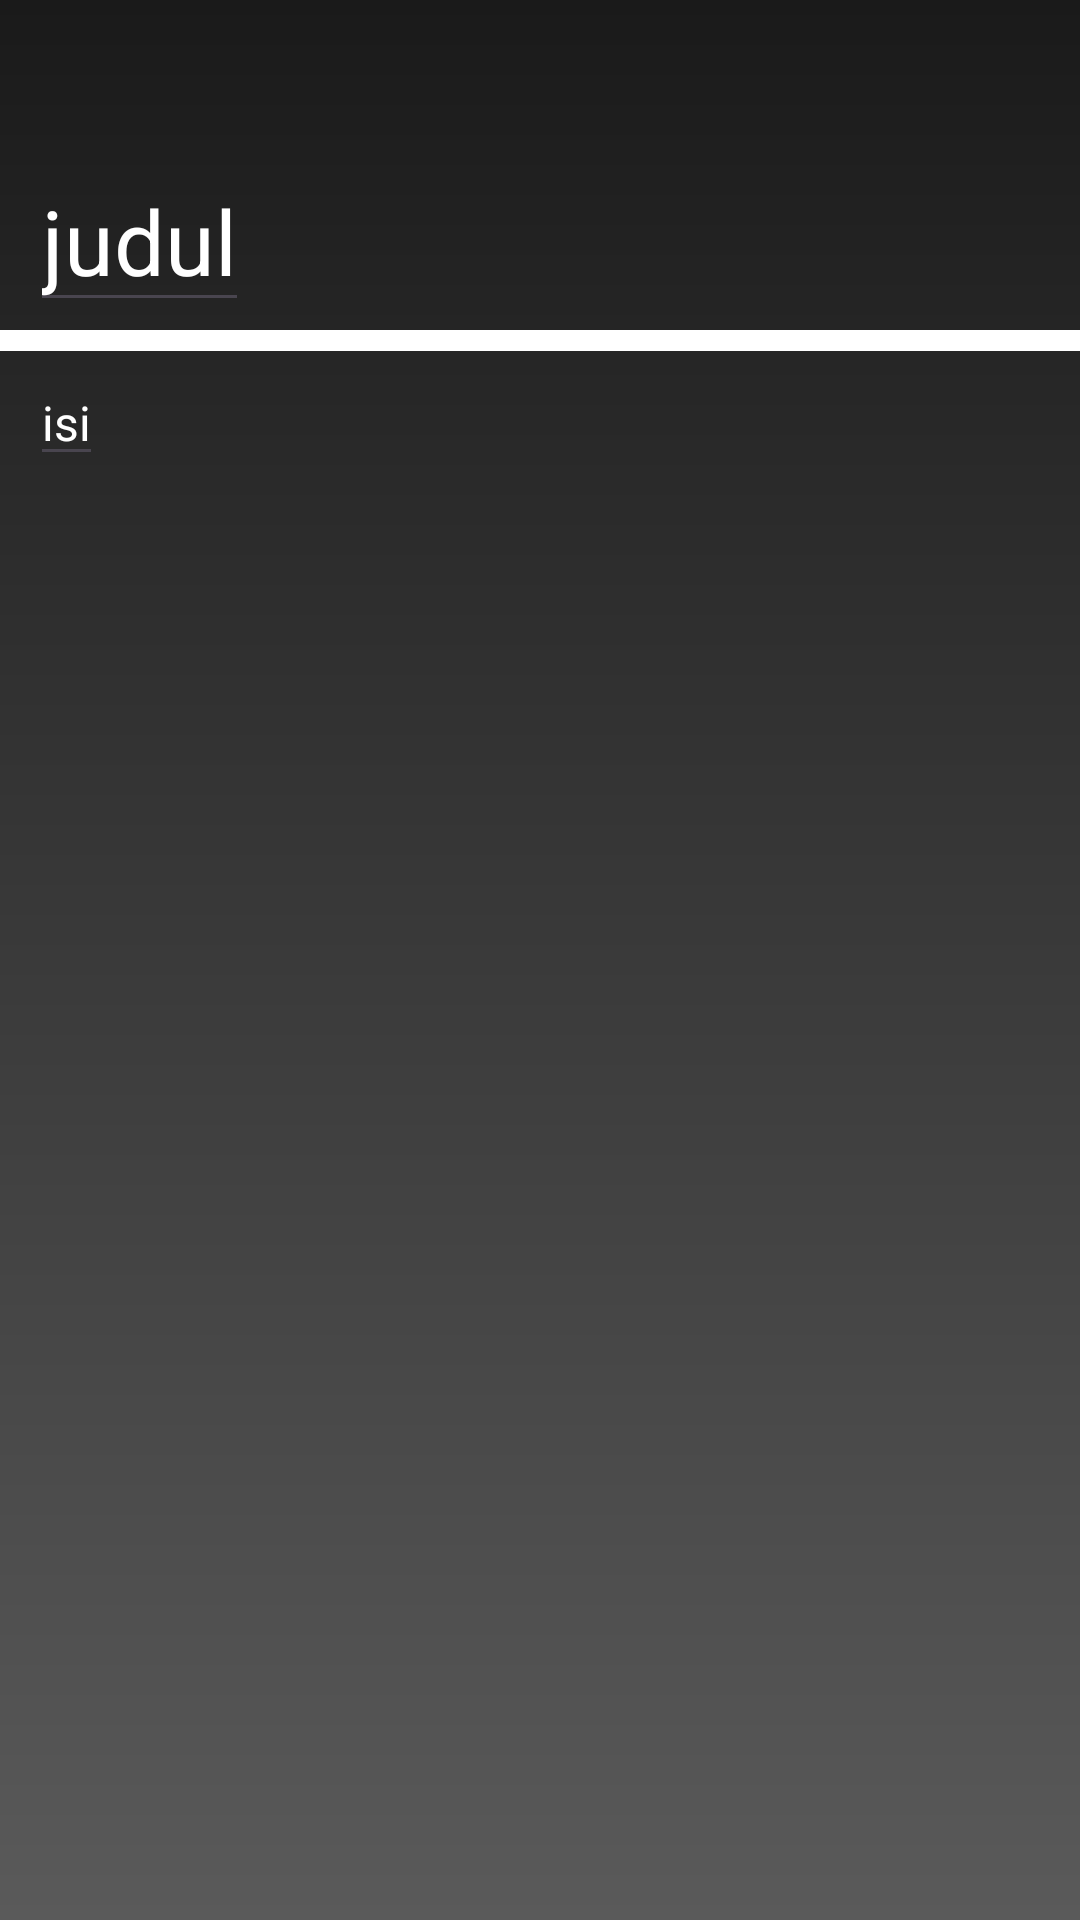

This screen was rendered from an Android layout file. Write that file and the resources it references.
<!-- AndroidManifest.xml: application theme Theme.Noteflow404 -->
<!-- res/layout/activity_main4.xml -->
<?xml version="1.0" encoding="utf-8"?>
<androidx.constraintlayout.widget.ConstraintLayout xmlns:android="http://schemas.android.com/apk/res/android"
    xmlns:app="http://schemas.android.com/apk/res-auto"
    xmlns:tools="http://schemas.android.com/tools"
    android:layout_width="match_parent"
    android:layout_height="match_parent"
    android:background="@drawable/background_gradient"
    tools:context=".MainActivity4">

    <EditText
        android:id="@+id/editTextTitle"
        android:layout_width="wrap_content"
        android:layout_height="wrap_content"
        android:layout_marginStart="10dp"
        android:layout_marginTop="50dp"
        android:hint="judul"
        android:textSize="30dp"
        android:textColorHint="@color/white"
        app:layout_constraintStart_toStartOf="parent"
        app:layout_constraintTop_toTopOf="parent" />

    <View
        android:id="@+id/view"
        android:layout_width="400dp"
        android:layout_height="7dp"
        android:layout_marginStart="5dp"
        android:layout_marginTop="110dp"
        android:layout_marginEnd="6dp"
        android:background="@color/white"

        app:layout_constraintEnd_toEndOf="parent"
        app:layout_constraintStart_toStartOf="parent"
        app:layout_constraintTop_toTopOf="parent"
        tools:ignore="MissingConstraints" />

    <EditText
        android:id="@+id/editTextNote"
        android:layout_width="wrap_content"
        android:layout_height="wrap_content"
        android:layout_marginStart="10dp"
        android:layout_marginTop="120dp"
        android:hint="isi"
        android:textSize="16dp"
        android:textColorHint="@color/white"
        app:layout_constraintStart_toStartOf="parent"
        app:layout_constraintTop_toTopOf="parent" />

    <Button
        android:id="@+id/buttonSave"
        android:layout_width="wrap_content"
        android:layout_height="wrap_content"
        android:text="Simpan"
        app:layout_constraintTop_toBottomOf="@id/editTextNote"
        app:layout_constraintStart_toStartOf="parent"
        app:layout_constraintEnd_toEndOf="parent"
        android:layout_marginTop="550dp"/>


</androidx.constraintlayout.widget.ConstraintLayout>
<!-- resources referenced by this layout -->
<resources>
  <color name="white">#FFFFFFFF</color>
  <!-- drawable background_gradient (drawable) -->
  <?xml version="1.0" encoding="utf-8"?>
  <shape xmlns:android="http://schemas.android.com/apk/res/android">
      <gradient
          android:startColor="#1a1a1a"
      android:endColor="#5a5a5a"
      android:angle="270"/>
  </shape>
  <style name="Theme.Noteflow404" parent="Base.Theme.Noteflow404" />
  <style name="Base.Theme.Noteflow404" parent="Theme.Material3.DayNight.NoActionBar">
          
          
      </style>
</resources>
